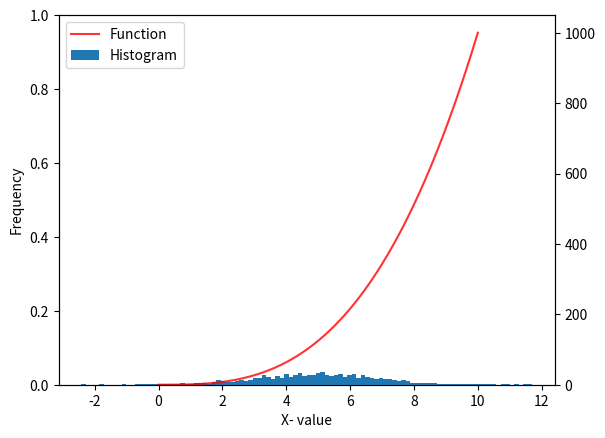

This figure's Python source:
#plottask.py
# script for plotting histograms and a funstion on same axis 
# Author Cathal Redmond 26 Apr 2025
'''
Instructions: 
Write a program called plottask.py that displays:

a histogram of a normal distribution of a 1000 values with a mean of 5 and standard deviation of 2, 
and a plot of the function  h(x)=x3 in the range 0 to 10, 
on the one set of axes.
Some marks will be given for making the plot look nice (legend etc).

Please put a copy of the image of the plot (.png file) into the repository
'''
#References
# https://www.w3schools.com/python/ref_func_pow.asp

# imports
import matplotlib.pyplot as pt
import numpy as np


# define number of points in series
size = 1000
# define standard deviation
stdDev= 2
# define the mean
mean = 5

#formula for calculating the points we will use for histogram 
values = np.random.normal(mean, stdDev, size)
print(values)



# script for creating the plot for equation y(x)=x3  ## substutiting Y for H
x = np.linspace(0,10, 1000)
equation = pow(x,3)

# defining the plot Contents & Area formatting
fig, ax = pt.subplots(1, 1, sharex=True, sharey=False)
ax1 = ax.twinx()
ax1 = pt.plot(x, equation, 'r', alpha = 0.8, label = 'Function')

#formula for creating a histogram from the standard deviation points
ax2 = pt.hist(values, 100, label = 'Histogram')

ax.set_xlabel('X- value')
ax.set_ylabel('Frequency')
pt.savefig('Combinedcharts.png')
pt.legend()
pt.draw()
pt.show()
